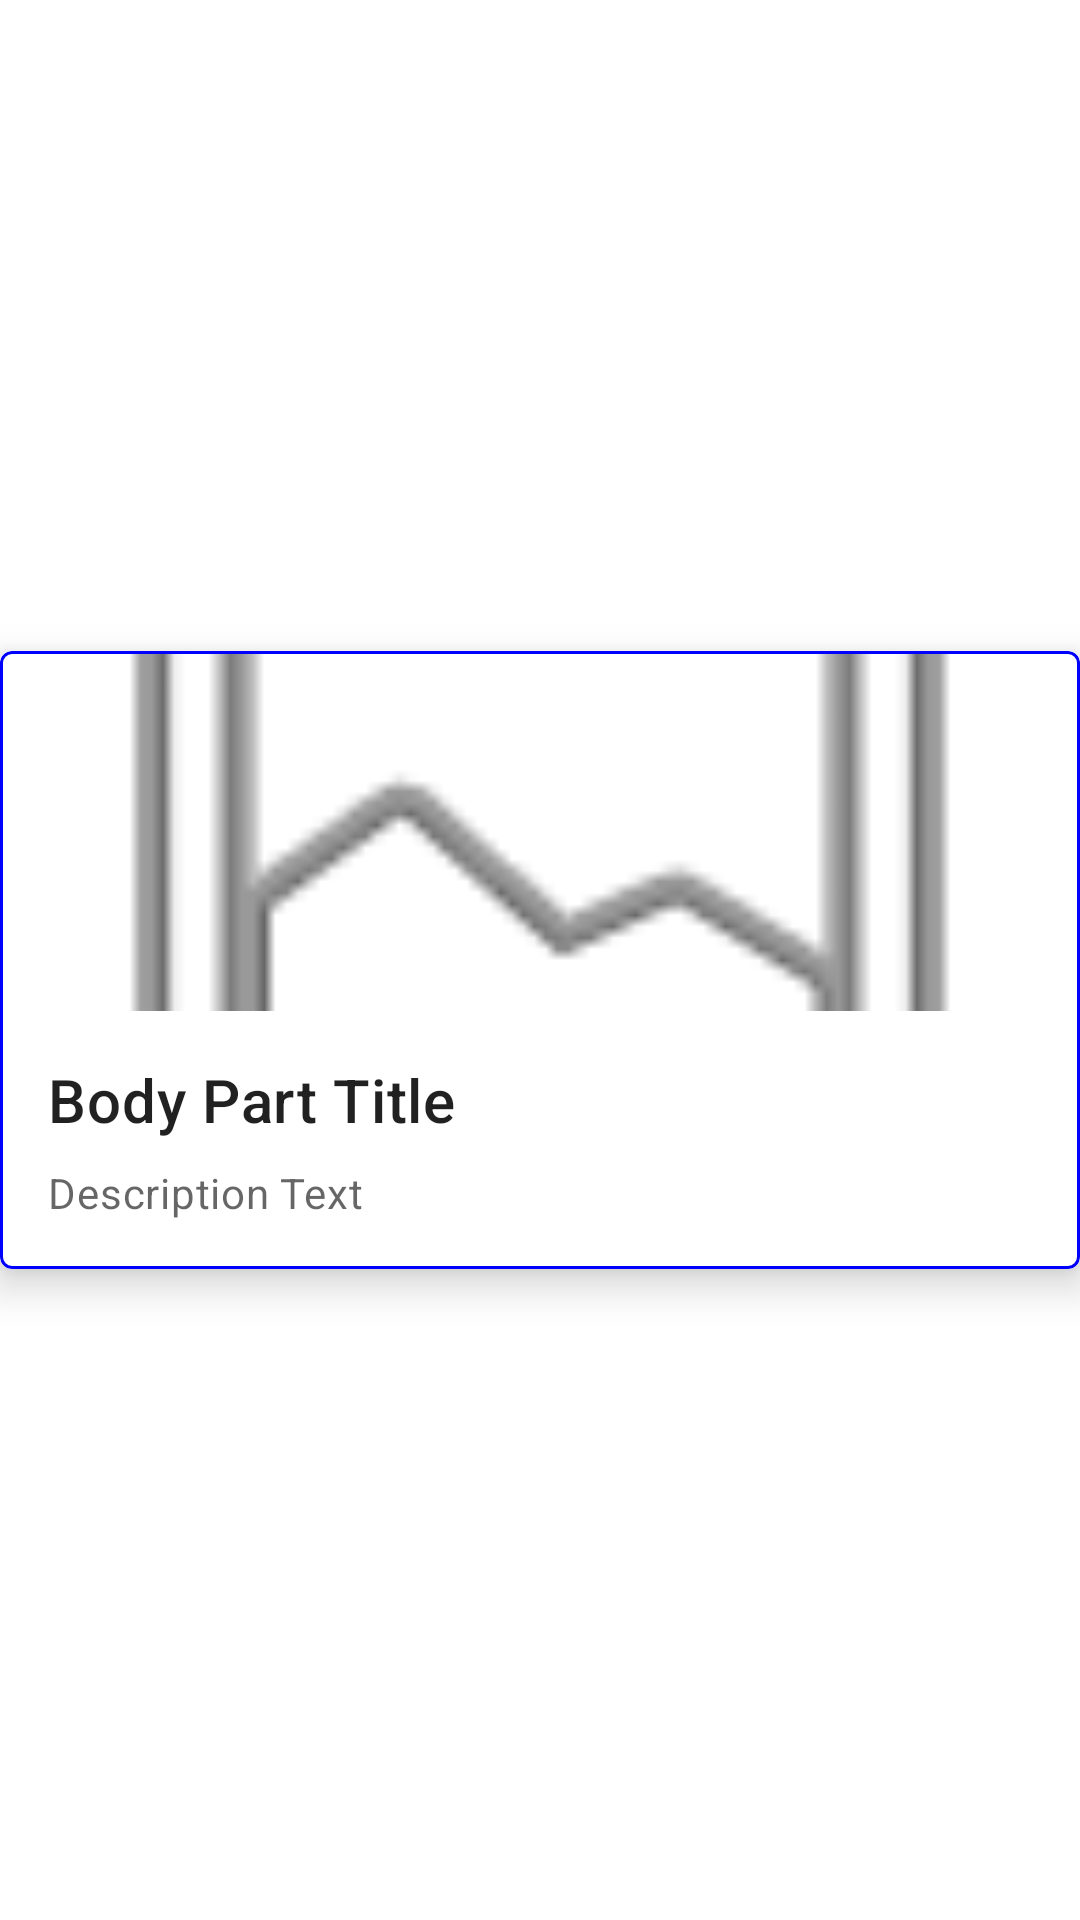

Layout XML and referenced resources for this Android screen:
<!-- AndroidManifest.xml: application theme AppTheme -->
<!-- res/layout/add_set_body_part_holder.xml -->
<?xml version="1.0" encoding="utf-8"?>
<androidx.constraintlayout.widget.ConstraintLayout xmlns:android="http://schemas.android.com/apk/res/android"
    xmlns:app="http://schemas.android.com/apk/res-auto"
    android:layout_width="match_parent"
    android:layout_height="wrap_content"
    android:layout_marginVertical="16dp"
    >

    <com.google.android.material.card.MaterialCardView
        android:id="@+id/bodyPartCard"
        android:layout_width="match_parent"
        android:layout_height="wrap_content"
        app:layout_constraintBottom_toBottomOf="parent"
        app:layout_constraintEnd_toEndOf="parent"
        app:layout_constraintStart_toStartOf="parent"
        app:layout_constraintTop_toTopOf="parent"
        app:strokeWidth="1dp"
        app:strokeColor="@color/blue"
        app:cardElevation="8dp"
        android:clickable="true"
        android:focusable="true">

        <LinearLayout
            android:layout_width="match_parent"
            android:layout_height="wrap_content"
            android:orientation="vertical">

            
            <ImageView
                android:id="@+id/bodyPartImage"
                android:layout_width="match_parent"
                android:layout_height="120dp"
                android:contentDescription="@android:string/fingerprint_icon_content_description"
                android:scaleType="centerCrop"
                app:srcCompat="@android:drawable/ic_menu_gallery" />

            <LinearLayout
                android:layout_width="match_parent"
                android:layout_height="wrap_content"
                android:orientation="vertical"
                android:padding="16dp">

                
                <TextView
                    android:id="@+id/bodyPartTitle"
                    android:layout_width="wrap_content"
                    android:layout_height="wrap_content"
                    android:text="@string/body_part_title"
                    android:textAppearance="?attr/textAppearanceHeadline6" />

                <TextView
                    android:id="@+id/bodyPartDescription"
                    android:layout_width="wrap_content"
                    android:layout_height="wrap_content"
                    android:layout_marginTop="8dp"
                    android:text="@string/description_text"
                    android:textAppearance="?attr/textAppearanceBody2"
                    android:textColor="?android:attr/textColorSecondary" />

            </LinearLayout>
        </LinearLayout>
    </com.google.android.material.card.MaterialCardView>

</androidx.constraintlayout.widget.ConstraintLayout>
<!-- resources referenced by this layout -->
<resources>
  <color name="blue">#0000ff</color>
  <string name="body_part_title">Body Part Title</string>
  <string name="description_text">Description Text</string>
  <style name="AppTheme" parent="Theme.MaterialComponents.DayNight.NoActionBar">
          
          <item name="colorPrimary">@color/colorPrimary</item>
          <item name="colorPrimaryDark">@color/colorPrimaryDark</item>
          <item name="colorAccent">@color/colorAccent</item>
          <item name="colorOnPrimary">@color/white</item>
      </style>
  <color name="colorPrimary">#008577</color>
  <color name="colorPrimaryDark">#00574B</color>
  <color name="colorAccent">#D81B60</color>
  <color name="white">#FFF</color>
</resources>
